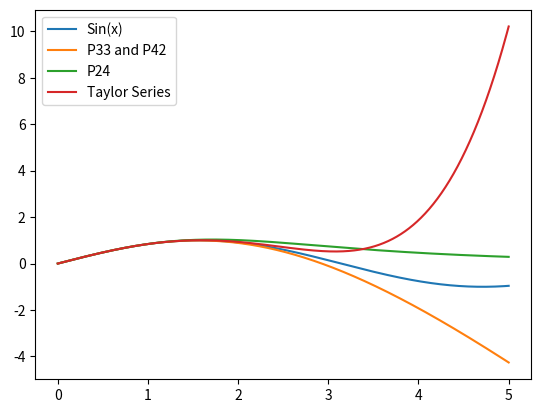

Source code (Python):
import matplotlib.pyplot as plt
import numpy as np

def driver():
    f = lambda x: np.sin(x)

    p33 = lambda x: (x - (7/60)*x**3) / (1 + (1/20)*x**2)
    p42 = lambda x: x / (1 + (1/6)*x**2 + (7/360)*x**4)
    taylor = lambda x: x - (x**3)/6 + (x**5)/120

    xvals = np.linspace(0, 5, 1000)
    fvals = f(xvals)
    p33vals = p33(xvals)
    p42vals = p42(xvals)
    taylorvals = taylor(xvals)

    plt.plot(xvals, fvals, label = 'Sin(x)')
    plt.plot(xvals, p33vals, label = 'P33 and P42')
    plt.plot(xvals, p42vals, label = 'P24')
    plt.plot(xvals, taylorvals, label = 'Taylor Series')
    plt.legend()
    plt.show()


driver()
